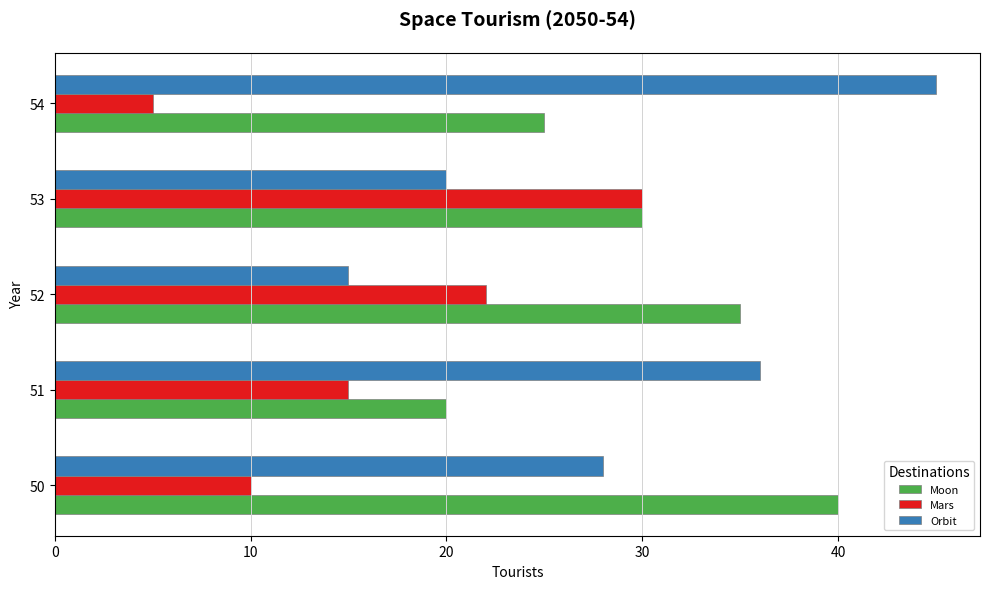

The script that saved this image:
import numpy as np
import matplotlib.pyplot as plt

years = np.array(['50', '51', '52', '53', '54'])
destinations = ['Moon', 'Mars', 'Orbit']

tourists_data = np.array([
    [40, 20, 35, 30, 25],
    [10, 15, 22, 30, 5],
    [28, 36, 15, 20, 45],
])

fig, ax = plt.subplots(figsize=(10, 6))

colors = ['#4daf4a', '#e41a1c', '#377eb8']
bar_width = 0.2

for idx, (destination, color) in enumerate(zip(destinations, colors)):
    y_pos = np.arange(len(years)) + idx * bar_width
    ax.barh(y_pos, tourists_data[idx], height=bar_width, color=color,
            edgecolor='grey', linewidth=0.5, label=destination)

ax.set_yticks(np.arange(len(years)) + bar_width)
ax.set_yticklabels(years)
ax.set_xlabel('Tourists')
ax.set_ylabel('Year')
ax.set_title('Space Tourism (2050-54)', pad=20, fontsize=14, weight='bold')
ax.legend(title='Destinations', loc='best', fontsize=8)

ax.grid(True, linestyle='-', color='lightgrey', linewidth=0.7, axis='x')

plt.tight_layout()
plt.show()
